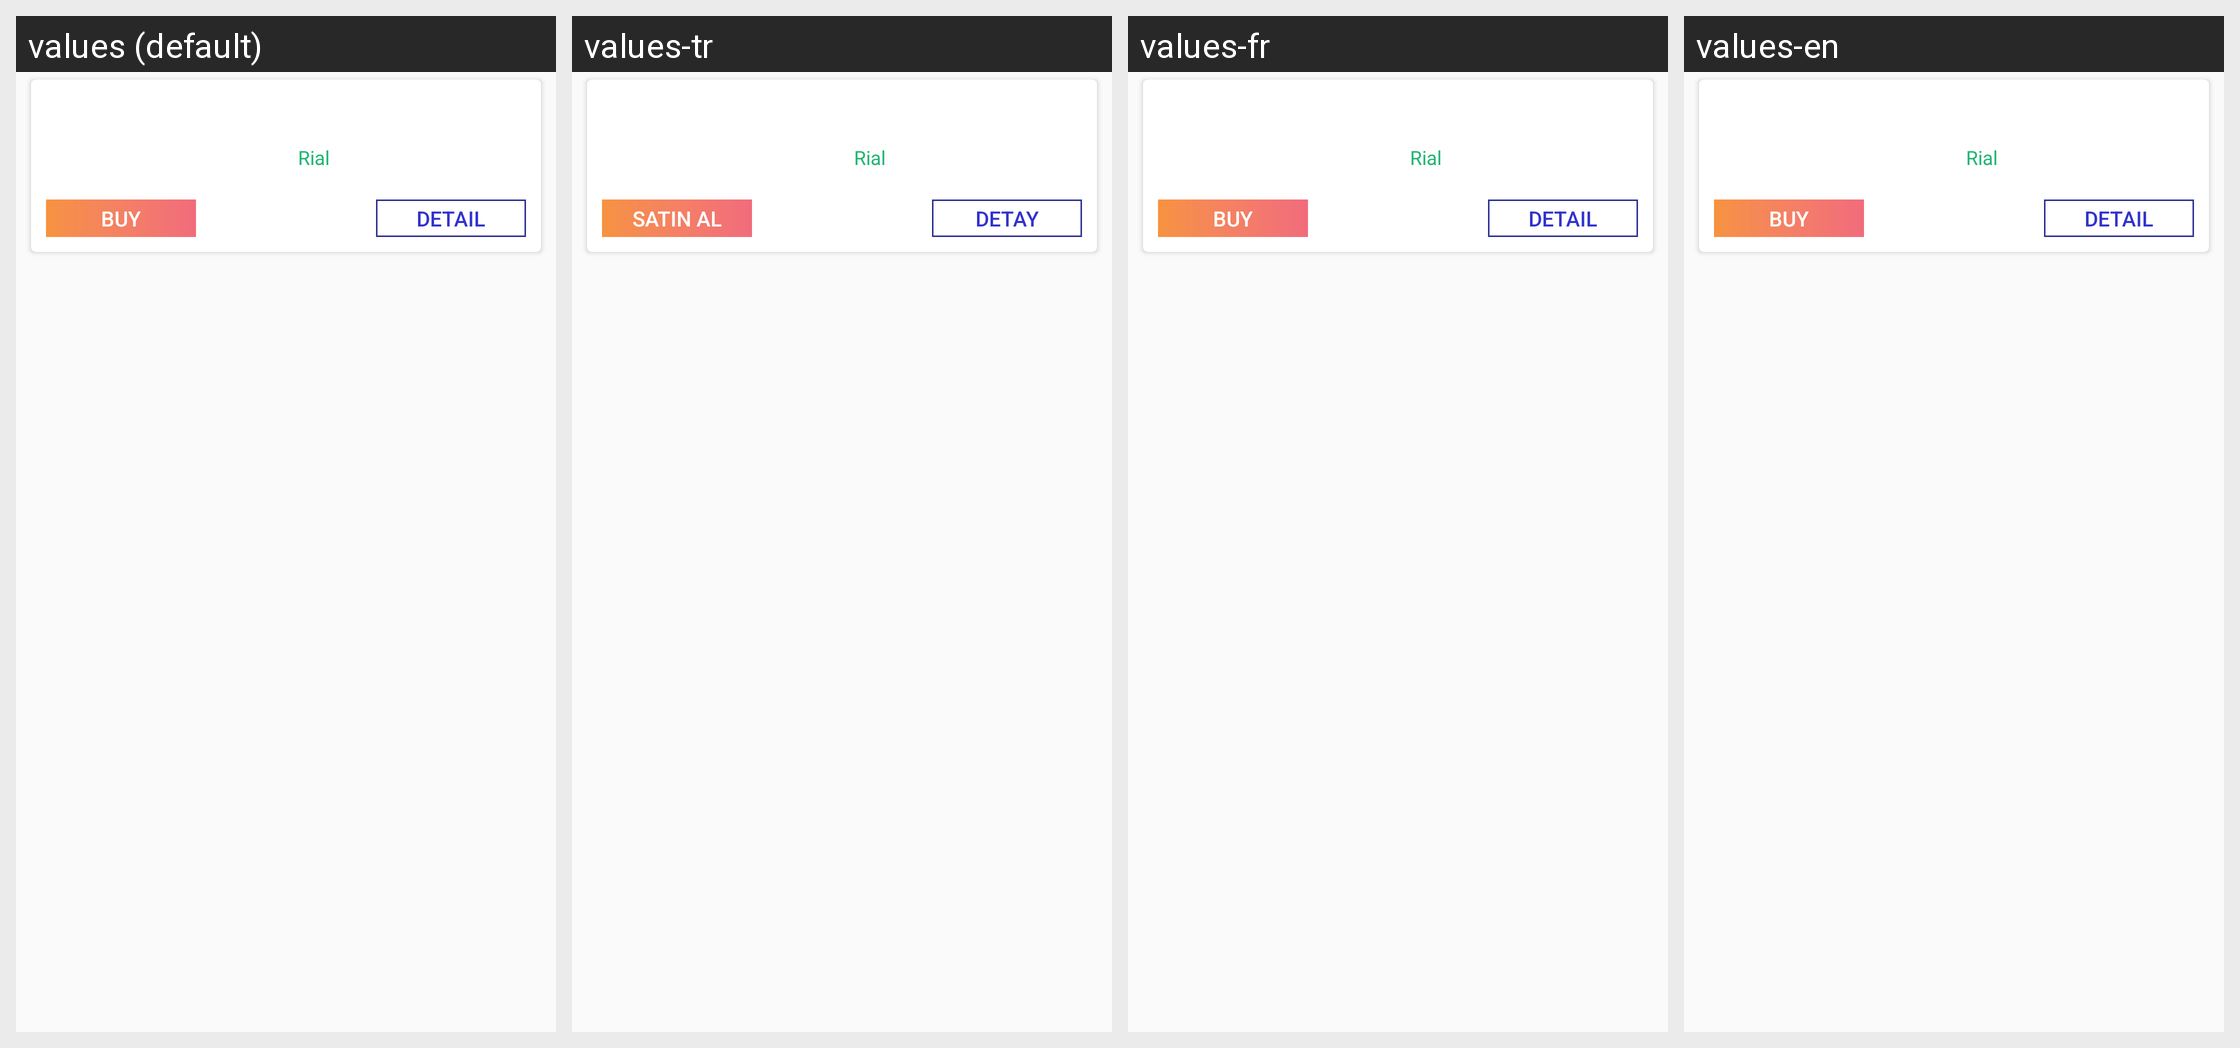

The same Android screen rendered under several of its app's locales, left to right. List the strings drawn on it with the default value and each locale's translation.
Android screen res/layout/adapter_search_insurance_item.xml rendered under 4 locales, left to right: values (default), values-tr, values-fr, values-en. Device: Nexus 5 (rendered at 1080×1920; each locale shown at half size, 540×960, under a caption strip naming it); theme AppTheme.
Other locales in the repository, not shown: values-ar, values-fa, values-sa.
Strings drawn on this screen, with the default value and each locale's value (text and hints the layout hard-codes, and strings that could not be matched under every locale, appear in the picture but are not listed):

curency
  values: Rial
  values-tr: Rial
  values-fr: Rial  [not translated; the default value is used]
  values-en: Rial  [not translated; the default value is used]

BuyInsurance
  values: Buy
  values-tr: Satın Al
  values-fr: Buy  [not translated; the default value is used]
  values-en: Buy  [not translated; the default value is used]

Detail
  values: Detail
  values-tr: Detay
  values-fr: Detail  [not translated; the default value is used]
  values-en: Detail  [not translated; the default value is used]
